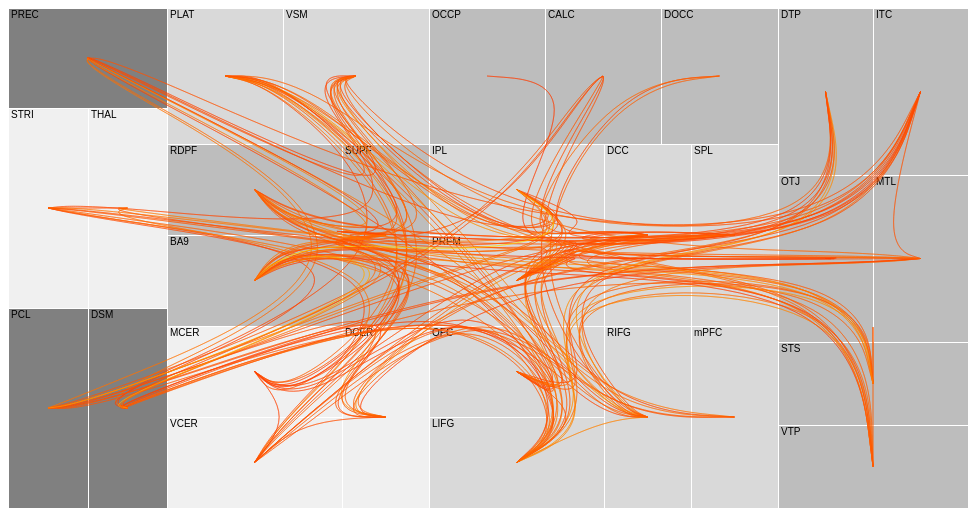
D3 v3 page, settled after 360 driven frames (6 s of simulated time); the page loaded 1 data file(s).



var width = 960,
    height = 500;

var fill = d3.scale.ordinal()
    .range(["#f0f0f0", "#d9d9d9", "#bdbdbd", "#808080"]);

var stroke = d3.scale.linear()
    .domain([0, 331])
    .range(["rgb(0,0,0)", "rgb(255,255,0)"]);

var treemap = d3.layout.treemap()
    .size([width, height])
    .value(function(d) { return d.size; });

var bundle = d3.layout.bundle();

var div = d3.select("body").append("div")
    .style("position", "relative")
    .style("width", width + "px")
    .style("height", height + "px");

var line = d3.svg.line()
    .interpolate("bundle")
    .tension(.85)
    .x(function(d) { return d.x + d.dx / 2; })
    .y(function(d) { return d.y + d.dy / 2; });

d3.json("./java_graph_data_k30.json", function(error, classes) {
  if (error) throw error;

  var nodes = treemap.nodes(packages.root(classes)),
      links = packages.imports(nodes);

  console.log('1: ' + nodes.length);
  div.selectAll(".cell")
      .data(nodes)
    .enter().append("div")
      .attr("class", "cell")
      .style("background-color", function(d) { console.log(d.key); return d.children ? fill(d.key) : null; })
      .call(cell)
      .text(function(d) { return d.children ? null : d.key; });

  console.log('2: ' + links.length);

  div.append("svg")
      .attr("width", width)
      .attr("height", height)
      .style("position", "absolute")
    .selectAll(".link")
      .data(bundle(links))
    .enter().append("path")
      .attr("class", "link")
      .attr("d", line)
      .style("stroke", function(d, n) { return links[n].color; });
});

function cell() {
  this.style("left", function(d) { return d.x + "px"; })
      .style("top", function(d) { return d.y + "px"; })
      .style("width", function(d) { return d.dx - 1 + "px"; })
      .style("height", function(d) { return d.dy - 1 + "px"; });
}

var packages = {

  // Lazily construct the package hierarchy from class names.
  root: function(classes) {
    var map = {};

    function find(name, data) {
      var node = map[name], i;
      if (!node) {
        node = map[name] = data || {name: name, children: []};
        if (name.length) {
          node.parent = find(name.substring(0, i = name.lastIndexOf(".")));
          node.parent.children.push(node);
          node.key = name.substring(i + 1);
        }
      }
      return node;
    }

    classes.forEach(function(d) {
      find(d.name, d);
    });

    return map[""];
  },

  // Return a list of imports for the given array of nodes.
  imports: function(nodes) {
    var map = {},
        imports = [];

    // Compute a map from name to node.
    nodes.forEach(function(d) {
      map[d.name] = d;
      console.log('node ' + d.name + " " + d.imports);
    });

    // For each import, construct a link from the source to target node.
    nodes.forEach(function(d) {
      if (d.imports) d.imports.forEach(function(i, n) {
        imports.push({source: map[d.name], target: map[i], color: d.colors[n]});
      });
    });

    return imports;
  }
};



### data: java_graph_data_k30.json
[
 {
  "name": "AUD.VSM",
  "size": 5000,
  "imports": [
   "TMP.VTP",
   "DMN.PREC",
   "CER.DCER",
   "VPFC.RIFG",
   "DPFC.SUPF",
   "TMP.MTL",
   "DPFC.BA9",
   "FRP.DCC",
   "... 7 more items"
  ],
  "colors": [
   "rgb(255, 92, 0)",
   "rgb(255, 69, 0)",
   "rgb(255, 97, 0)",
   "rgb(255, 122, 0)",
   "rgb(255, 95, 0)",
   "rgb(255, 101, 0)",
   "rgb(255, 107, 0)",
   "rgb(255, 73, 0)",
   "... 7 more items"
  ]
 },
 {
  "name": "TMP.VTP",
  "size": 4000,
  "imports": [
   "AUD.VSM",
   "AUD.PLAT",
   "FRP.SPL",
   "TMP.STS",
   "VPFC.RIFG",
   "DPFC.SUPF",
   "DPFC.BA9",
   "DPFC.RDPF",
   "... 2 more items"
  ],
  "colors": [
   "rgb(255, 92, 0)",
   "rgb(255, 106, 0)",
   "rgb(255, 94, 0)",
   "rgb(255, 92, 0)",
   "rgb(255, 105, 0)",
   "rgb(255, 81, 0)",
   "rgb(255, 60, 0)",
   "rgb(255, 115, 0)",
   "... 2 more items"
  ]
 },
 {
  "name": "SM.DSM",
  "size": 4000,
  "imports": [
   "VPFC.mPFC",
   "AUD.PLAT",
   "DMN.PREC",
   "CER.DCER",
   "TMP.STS",
   "VIS.CALC",
   "VPFC.RIFG",
   "DPFC.SUPF",
   "... 6 more items"
  ],
  "colors": [
   "rgb(255, 92, 0)",
   "rgb(255, 70, 0)",
   "rgb(255, 106, 0)",
   "rgb(255, 70, 0)",
   "rgb(255, 93, 0)",
   "rgb(255, 77, 0)",
   "rgb(255, 71, 0)",
   "rgb(255, 112, 0)",
   "... 6 more items"
  ]
 },
 {
  "name": "BG.THAL",
  "size": 4000,
  "imports": [
   "DPFC.BA9",
   "DPFC.RDPF",
   "CER.VCER",
   "BG.STRI"
  ],
  "colors": [
   "rgb(255, 82, 0)",
   "rgb(255, 119, 0)",
   "rgb(255, 113, 0)",
   "rgb(255, 76, 0)"
  ]
 },
 {
  "name": "VPFC.mPFC",
  "size": 4000,
  "imports": [
   "SM.DSM",
   "DMN.PREC",
   "DPFC.SUPF",
   "DPFC.BA9",
   "CER.VCER"
  ],
  "colors": [
   "rgb(255, 92, 0)",
   "rgb(255, 117, 0)",
   "rgb(255, 70, 0)",
   "rgb(255, 107, 0)",
   "rgb(255, 84, 0)"
  ]
 },
 {
  "name": "AUD.PLAT",
  "size": 4000,
  "imports": [
   "TMP.VTP",
   "SM.DSM",
   "DMN.PREC",
   "CER.DCER",
   "VPFC.RIFG",
   "DPFC.SUPF",
   "DPFC.BA9",
   "FRP.DCC",
   "... 8 more items"
  ],
  "colors": [
   "rgb(255, 106, 0)",
   "rgb(255, 70, 0)",
   "rgb(255, 79, 0)",
   "rgb(255, 141, 0)",
   "rgb(255, 146, 0)",
   "rgb(255, 96, 0)",
   "rgb(255, 91, 0)",
   "rgb(255, 100, 0)",
   "... 8 more items"
  ]
 },
 {
  "name": "VIS.DOCC",
  "size": 4000,
  "imports": [
   "FRP.SPL",
   "VPFC.RIFG",
   "FRP.PREM"
  ],
  "colors": [
   "rgb(255, 74, 0)",
   "rgb(255, 94, 0)",
   "rgb(255, 103, 0)"
  ]
 },
 {
  "name": "DMN.PREC",
  "size": 4000,
  "imports": [
   "AUD.VSM",
   "SM.DSM",
   "VPFC.mPFC",
   "AUD.PLAT",
   "SM.PCL",
   "DPFC.SUPF",
   "DPFC.BA9",
   "DPFC.RDPF",
   "... 3 more items"
  ],
  "colors": [
   "rgb(255, 69, 0)",
   "rgb(255, 106, 0)",
   "rgb(255, 117, 0)",
   "rgb(255, 79, 0)",
   "rgb(255, 114, 0)",
   "rgb(255, 67, 0)",
   "rgb(255, 119, 0)",
   "rgb(255, 128, 0)",
   "... 3 more items"
  ]
 },
 "... 22 more items"
]